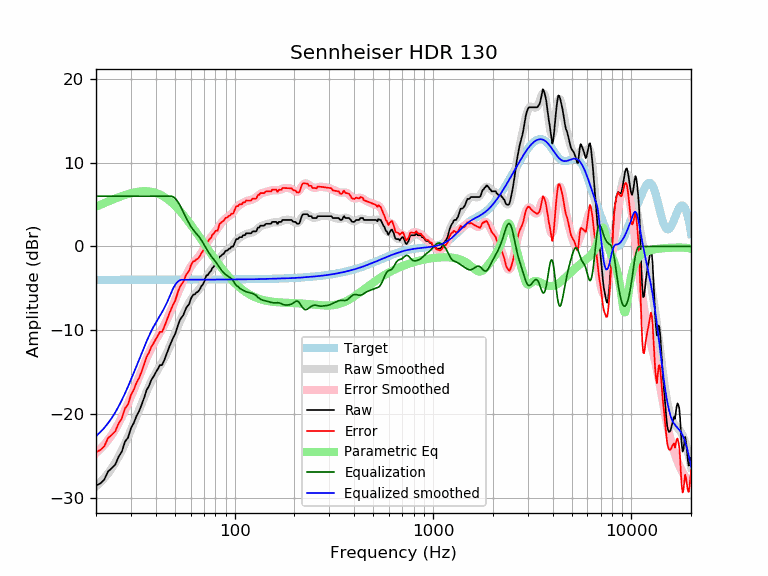

The table this chart was drawn from, first rows:
frequency, raw, error, smoothed, error_smoothed, equalization, parametric_eq, equalized_raw, equalized_smoothed, target
20, -28.51, -24.53, -28.63, -24.64, 6.00, 4.75, -22.51, -22.63, -3.98
21, -28.29, -24.30, -28.16, -24.18, 6.00, 4.97, -22.29, -22.16, -3.98
22, -27.83, -23.85, -27.65, -23.67, 6.00, 5.17, -21.83, -21.65, -3.98
23, -26.85, -22.87, -27.09, -23.11, 6.00, 5.37, -20.85, -21.09, -3.98
24, -26.46, -22.48, -26.47, -22.50, 6.00, 5.55, -20.46, -20.47, -3.98
25, -26.04, -22.07, -25.80, -21.83, 6.00, 5.72, -20.04, -19.80, -3.98
26, -25.10, -21.12, -25.08, -21.11, 6.00, 5.88, -19.10, -19.08, -3.98
27, -24.47, -20.50, -24.32, -20.34, 6.00, 6.02, -18.47, -18.32, -3.98
28, -23.30, -19.32, -23.53, -19.55, 6.00, 6.15, -17.30, -17.53, -3.98
29, -22.82, -18.85, -22.72, -18.74, 6.00, 6.26, -16.82, -16.72, -3.97
30, -21.70, -17.73, -21.90, -17.92, 6.00, 6.36, -15.70, -15.90, -3.97
31, -21.06, -17.09, -21.08, -17.11, 6.00, 6.44, -15.06, -15.08, -3.97
32, -20.23, -16.26, -20.27, -16.30, 6.00, 6.51, -14.23, -14.27, -3.97
33, -19.65, -15.67, -19.48, -15.51, 6.00, 6.55, -13.65, -13.48, -3.97
34, -18.86, -14.89, -18.72, -14.75, 6.00, 6.58, -12.86, -12.72, -3.97
35, -18.02, -14.05, -17.99, -14.02, 6.00, 6.60, -12.02, -11.99, -3.97
36, -17.13, -13.16, -17.31, -13.34, 6.00, 6.59, -11.13, -11.31, -3.97
37, -16.63, -12.66, -16.67, -12.70, 6.00, 6.57, -10.63, -10.67, -3.97
38, -15.93, -11.96, -16.10, -12.13, 6.00, 6.53, -9.93, -10.10, -3.97
39, -15.52, -11.55, -15.58, -11.61, 6.00, 6.47, -9.52, -9.58, -3.97
40, -15.04, -11.07, -15.11, -11.15, 6.00, 6.40, -9.04, -9.11, -3.97
41, -14.61, -10.65, -14.68, -10.71, 6.00, 6.30, -8.61, -8.68, -3.97
42, -14.16, -10.19, -14.27, -10.30, 6.00, 6.20, -8.16, -8.27, -3.97
43, -14.16, -10.19, -13.85, -9.88, 6.00, 6.07, -8.16, -7.85, -3.97
44, -13.67, -9.70, -13.42, -9.45, 6.00, 5.94, -7.67, -7.42, -3.97
45, -13.08, -9.11, -12.97, -9.00, 6.00, 5.79, -7.08, -6.97, -3.97
46, -12.47, -8.50, -12.48, -8.51, 6.00, 5.63, -6.47, -6.48, -3.97
47, -11.88, -7.91, -11.97, -8.00, 6.00, 5.45, -5.88, -5.97, -3.97
48, -11.38, -7.41, -11.44, -7.47, 6.00, 5.27, -5.38, -5.44, -3.97
49, -10.88, -6.91, -10.91, -6.94, 5.93, 5.07, -4.96, -4.98, -3.97
50, -10.51, -6.54, -10.38, -6.41, 5.77, 4.87, -4.74, -4.61, -3.97
51, -9.89, -5.92, -9.87, -5.90, 5.54, 4.67, -4.36, -4.34, -3.97
52, -9.27, -5.30, -9.39, -5.42, 5.25, 4.45, -4.02, -4.15, -3.97
53, -8.77, -4.80, -8.94, -4.96, 4.91, 4.23, -3.86, -4.02, -3.97
54, -8.46, -4.49, -8.51, -4.54, 4.54, 4.01, -3.92, -3.97, -3.97
55, -8.23, -4.26, -8.10, -4.13, 4.13, 3.78, -4.10, -3.97, -3.97
56, -7.77, -3.80, -7.72, -3.75, 3.75, 3.55, -4.03, -3.97, -3.97
57, -7.32, -3.35, -7.35, -3.38, 3.38, 3.32, -3.94, -3.97, -3.97
58, -7.09, -3.12, -7.01, -3.04, 3.04, 3.09, -4.05, -3.97, -3.97
59, -6.86, -2.89, -6.69, -2.72, 2.72, 2.86, -4.13, -3.97, -3.97
60, -6.30, -2.34, -6.40, -2.43, 2.43, 2.62, -3.87, -3.97, -3.97
61, -5.95, -1.98, -6.14, -2.18, 2.18, 2.39, -3.78, -3.97, -3.97
62, -5.72, -1.76, -5.91, -1.95, 1.95, 2.16, -3.78, -3.97, -3.97
63, -5.72, -1.76, -5.71, -1.74, 1.74, 1.93, -3.98, -3.97, -3.97
64, -5.49, -1.53, -5.52, -1.55, 1.55, 1.70, -3.94, -3.96, -3.96
65, -5.45, -1.48, -5.33, -1.37, 1.37, 1.47, -4.07, -3.96, -3.96
66, -5.27, -1.30, -5.14, -1.18, 1.18, 1.24, -4.09, -3.96, -3.96
67, -5.04, -1.08, -4.94, -0.97, 0.97, 1.02, -4.06, -3.96, -3.96
68, -4.71, -0.75, -4.71, -0.75, 0.75, 0.80, -3.96, -3.96, -3.96
69, -4.56, -0.60, -4.46, -0.50, 0.50, 0.58, -4.05, -3.96, -3.96
70, -4.27, -0.31, -4.20, -0.25, 0.25, 0.37, -4.02, -3.96, -3.96
71, -3.87, 0.09, -3.94, 0.02, -0.02, 0.16, -3.89, -3.96, -3.96
72, -3.44, 0.51, -3.69, 0.27, -0.27, -0.05, -3.71, -3.96, -3.96
73, -3.44, 0.51, -3.44, 0.51, -0.51, -0.26, -3.96, -3.96, -3.96
74, -3.22, 0.74, -3.22, 0.73, -0.73, -0.46, -3.95, -3.96, -3.96
75, -3.05, 0.91, -3.02, 0.94, -0.94, -0.66, -3.98, -3.95, -3.95
76, -2.92, 1.03, -2.83, 1.12, -1.12, -0.85, -4.05, -3.95, -3.95
77, -2.58, 1.37, -2.66, 1.30, -1.30, -1.04, -3.88, -3.95, -3.95
78, -2.47, 1.48, -2.49, 1.46, -1.46, -1.23, -3.93, -3.95, -3.95
79, -2.30, 1.65, -2.32, 1.63, -1.63, -1.41, -3.93, -3.95, -3.95
... 553 more rows
